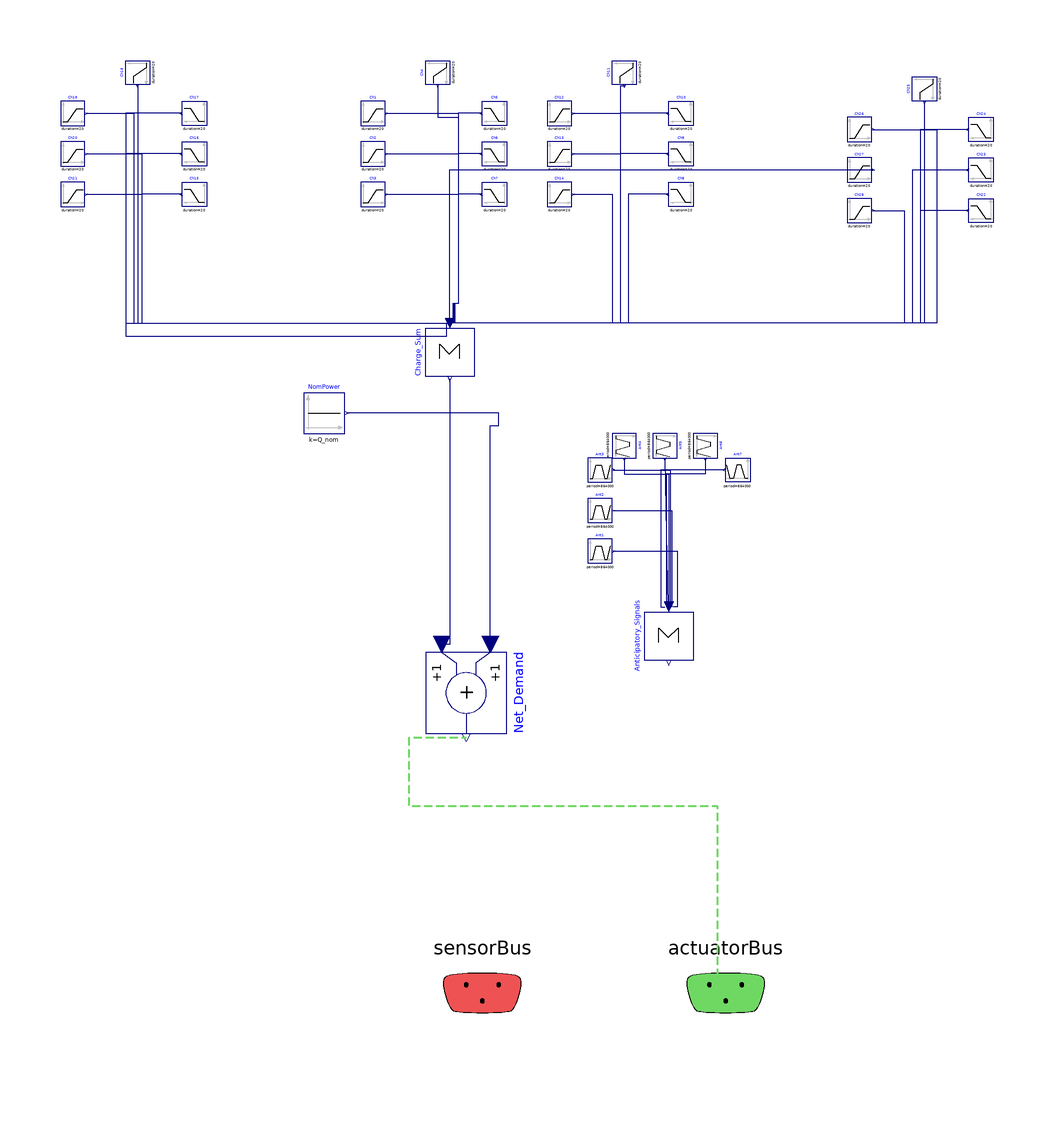

The Modelica model whose source follows is shown above as a component diagram (icons at their Placement, wires along their Line points).

model Demand_Curve_Generator
  extends BaseClasses.Partial_ControlSystem;

  extends NHES.Icons.DummyIcon;

  parameter Modelica.Units.SI.Time Ramp_Stor=600 "Time allowed for demand ramp";
  parameter Modelica.Units.SI.Time Ramp_Dis=600 "Time allowed for demand ramp";
  parameter Modelica.Units.SI.Power Q_nom=52000000;

  Modelica.Blocks.Math.Sum Anticipatory_Signals(nin=7) annotation (Placement(
        transformation(
        extent={{6,-6},{-6,6}},
        rotation=90,
        origin={16,-12})));
  Modelica.Blocks.Math.Add  Net_Demand
    annotation (Placement(transformation(extent={{10,10},{-10,-10}},
        rotation=90,
        origin={-34,-26})));
  Modelica.Blocks.Sources.Constant NomPower(k=Q_nom)
    annotation (Placement(transformation(extent={{-74,38},{-64,48}})));
  Modelica.Blocks.Sources.Ramp      Ch1(
    height=-1e6,
    duration=20,
    offset=0,
    startTime=5000)               annotation (Placement(transformation(
        extent={{-3,-3},{3,3}},
        rotation=0,
        origin={-57,117})));
  Modelica.Blocks.Sources.Ramp      Ch2(
    height=-1e6,
    duration=20,
    offset=0,
    startTime=8000)                annotation (Placement(transformation(
        extent={{-3,-3},{3,3}},
        rotation=0,
        origin={-57,107})));
  Modelica.Blocks.Sources.Ramp      Ch3(
    height=-1e6,
    duration=20,
    offset=0,
    startTime=11000)                annotation (Placement(transformation(
        extent={{-3,-3},{3,3}},
        rotation=0,
        origin={-57,97})));
  Modelica.Blocks.Sources.Ramp      Ch4(
    height=-1e6,
    duration=20,
    offset=0,
    startTime=14000)                annotation (Placement(transformation(
        extent={{3,-3},{-3,3}},
        rotation=90,
        origin={-41,127})));
  Modelica.Blocks.Sources.Ramp      Ch5(
    height=-1e6,
    duration=20,
    offset=0,
    startTime=17000)                annotation (Placement(transformation(
        extent={{3,-3},{-3,3}},
        rotation=0,
        origin={-27,117})));
  Modelica.Blocks.Sources.Ramp      Ch6(
    height=-1e6,
    duration=20,
    offset=0,
    startTime=20000)                annotation (Placement(transformation(
        extent={{3,-3},{-3,3}},
        rotation=0,
        origin={-27,107})));
  Modelica.Blocks.Sources.Ramp      Ch7(
    height=-1e6,
    duration=20,
    offset=0,
    startTime=23000)                annotation (Placement(transformation(
        extent={{3,-3},{-3,3}},
        rotation=0,
        origin={-27,97})));
  Modelica.Blocks.Math.Sum Charge_Sum(nin=28)
                                             annotation (Placement(
        transformation(
        extent={{6,-6},{-6,6}},
        rotation=90,
        origin={-38,58})));
  Modelica.Blocks.Sources.Trapezoid Ant7(
    amplitude=1,
    rising=Ramp_Dis,
    width=1800,
    falling=Ramp_Dis,
    period=864000,
    offset=0,
    startTime=655200 - Ramp_Dis) annotation (Placement(transformation(
        extent={{3,-3},{-3,3}},
        rotation=0,
        origin={33,29})));
  Modelica.Blocks.Sources.Trapezoid Ant6(
    amplitude=1,
    rising=Ramp_Dis,
    width=1800,
    falling=Ramp_Dis,
    period=864000,
    offset=0,
    startTime=489600 - Ramp_Dis) annotation (Placement(transformation(
        extent={{-3,-3},{3,3}},
        rotation=270,
        origin={25,35})));
  Modelica.Blocks.Sources.Trapezoid Ant5(
    amplitude=1,
    rising=Ramp_Dis,
    width=1800,
    falling=Ramp_Dis,
    period=864000,
    offset=0,
    startTime=396000 - Ramp_Dis) annotation (Placement(transformation(
        extent={{-3,-3},{3,3}},
        rotation=270,
        origin={15,35})));
  Modelica.Blocks.Sources.Trapezoid Ant4(
    amplitude=1,
    rising=Ramp_Dis,
    width=1800,
    falling=Ramp_Dis,
    period=864000,
    offset=0,
    startTime=313200 - Ramp_Dis) annotation (Placement(transformation(
        extent={{-3,-3},{3,3}},
        rotation=270,
        origin={5,35})));
  Modelica.Blocks.Sources.Trapezoid Ant3(
    amplitude=1,
    rising=Ramp_Dis,
    width=1800,
    falling=Ramp_Dis,
    period=864000,
    offset=0,
    startTime=226800 - Ramp_Dis) annotation (Placement(transformation(
        extent={{-3,-3},{3,3}},
        rotation=0,
        origin={-1,29})));
  Modelica.Blocks.Sources.Trapezoid Ant2(
    amplitude=1,
    rising=Ramp_Dis,
    width=1800,
    falling=Ramp_Dis,
    period=864000,
    offset=0,
    startTime=129600 - Ramp_Dis) annotation (Placement(transformation(
        extent={{-3,-3},{3,3}},
        rotation=0,
        origin={-1,19})));
  Modelica.Blocks.Sources.Trapezoid Ant1(
    amplitude=1,
    rising=Ramp_Dis,
    width=1800,
    falling=Ramp_Dis,
    period=864000,
    offset=0,
    startTime=46800 - Ramp_Dis) annotation (Placement(transformation(
        extent={{-3,-3},{3,3}},
        rotation=0,
        origin={-1,9})));
  Modelica.Blocks.Sources.Ramp      Ch8(
    height=-1e6,
    duration=20,
    offset=0,
    startTime=43000)                annotation (Placement(transformation(
        extent={{3,-3},{-3,3}},
        rotation=0,
        origin={19,97})));
  Modelica.Blocks.Sources.Ramp      Ch9(
    height=-1e6,
    duration=20,
    offset=0,
    startTime=40000)                annotation (Placement(transformation(
        extent={{3,-3},{-3,3}},
        rotation=0,
        origin={19,107})));
  Modelica.Blocks.Sources.Ramp      Ch10(
    height=-1e6,
    duration=20,
    offset=0,
    startTime=37000)                annotation (Placement(transformation(
        extent={{3,-3},{-3,3}},
        rotation=0,
        origin={19,117})));
  Modelica.Blocks.Sources.Ramp      Ch11(
    height=-1e6,
    duration=20,
    offset=0,
    startTime=34000)                annotation (Placement(transformation(
        extent={{3,-3},{-3,3}},
        rotation=90,
        origin={5,127})));
  Modelica.Blocks.Sources.Ramp      Ch12(
    height=-1e6,
    duration=20,
    offset=0,
    startTime=25000)              annotation (Placement(transformation(
        extent={{-3,-3},{3,3}},
        rotation=0,
        origin={-11,117})));
  Modelica.Blocks.Sources.Ramp      Ch13(
    height=-1e6,
    duration=20,
    offset=0,
    startTime=28000)               annotation (Placement(transformation(
        extent={{-3,-3},{3,3}},
        rotation=0,
        origin={-11,107})));
  Modelica.Blocks.Sources.Ramp      Ch14(
    height=-1e6,
    duration=20,
    offset=0,
    startTime=31000)                annotation (Placement(transformation(
        extent={{-3,-3},{3,3}},
        rotation=0,
        origin={-11,97})));
  Modelica.Blocks.Sources.Ramp      Ch15(
    height=-1e6,
    duration=20,
    offset=0,
    startTime=63000)                annotation (Placement(transformation(
        extent={{3,-3},{-3,3}},
        rotation=0,
        origin={-101,97})));
  Modelica.Blocks.Sources.Ramp      Ch16(
    height=-1e6,
    duration=20,
    offset=0,
    startTime=60000)                annotation (Placement(transformation(
        extent={{3,-3},{-3,3}},
        rotation=0,
        origin={-101,107})));
  Modelica.Blocks.Sources.Ramp      Ch17(
    height=-1e6,
    duration=20,
    offset=0,
    startTime=57000)                annotation (Placement(transformation(
        extent={{3,-3},{-3,3}},
        rotation=0,
        origin={-101,117})));
  Modelica.Blocks.Sources.Ramp      Ch18(
    height=-1e6,
    duration=20,
    offset=0,
    startTime=54000)                annotation (Placement(transformation(
        extent={{3,-3},{-3,3}},
        rotation=90,
        origin={-115,127})));
  Modelica.Blocks.Sources.Ramp      Ch19(
    height=-1e6,
    duration=20,
    offset=0,
    startTime=45000)              annotation (Placement(transformation(
        extent={{-3,-3},{3,3}},
        rotation=0,
        origin={-131,117})));
  Modelica.Blocks.Sources.Ramp      Ch20(
    height=-1e6,
    duration=20,
    offset=0,
    startTime=48000)               annotation (Placement(transformation(
        extent={{-3,-3},{3,3}},
        rotation=0,
        origin={-131,107})));
  Modelica.Blocks.Sources.Ramp      Ch21(
    height=-1e6,
    duration=20,
    offset=0,
    startTime=51000)                annotation (Placement(transformation(
        extent={{-3,-3},{3,3}},
        rotation=0,
        origin={-131,97})));
  Modelica.Blocks.Sources.Ramp      Ch22(
    height=-1e6,
    duration=20,
    offset=0,
    startTime=83000)                annotation (Placement(transformation(
        extent={{3,-3},{-3,3}},
        rotation=0,
        origin={93,93})));
  Modelica.Blocks.Sources.Ramp      Ch23(
    height=-1e6,
    duration=20,
    offset=0,
    startTime=80000)                annotation (Placement(transformation(
        extent={{3,-3},{-3,3}},
        rotation=0,
        origin={93,103})));
  Modelica.Blocks.Sources.Ramp      Ch24(
    height=-1e6,
    duration=20,
    offset=0,
    startTime=77000)                annotation (Placement(transformation(
        extent={{3,-3},{-3,3}},
        rotation=0,
        origin={93,113})));
  Modelica.Blocks.Sources.Ramp      Ch25(
    height=-1e6,
    duration=20,
    offset=0,
    startTime=74000)                annotation (Placement(transformation(
        extent={{3,-3},{-3,3}},
        rotation=90,
        origin={79,123})));
  Modelica.Blocks.Sources.Ramp      Ch26(
    height=-1e6,
    duration=20,
    offset=0,
    startTime=65000)              annotation (Placement(transformation(
        extent={{-3,-3},{3,3}},
        rotation=0,
        origin={63,113})));
  Modelica.Blocks.Sources.Ramp      Ch27(
    height=-1e6,
    duration=20,
    offset=0,
    startTime=68000)               annotation (Placement(transformation(
        extent={{-3,-3},{3,3}},
        rotation=0,
        origin={63,103})));
  Modelica.Blocks.Sources.Ramp      Ch28(
    height=-1e6,
    duration=20,
    offset=0,
    startTime=71000)                annotation (Placement(transformation(
        extent={{-3,-3},{3,3}},
        rotation=0,
        origin={63,93})));
equation
  connect(actuatorBus.Demand, Net_Demand.y) annotation (Line(
      points={{30,-100},{28,-100},{28,-54},{-48,-54},{-48,-37},{-34,-37}},
      color={111,216,99},
      pattern=LinePattern.Dash,
      thickness=0.5));
  connect(Charge_Sum.y,Net_Demand. u2) annotation (Line(points={{-38,51.4},{-38,
          -14},{-40,-14}},                        color={0,0,127}));
  connect(Ch1.y,Charge_Sum. u[1]) annotation (Line(points={{-53.7,117},{-36,117},
          {-36,70},{-36.8429,70},{-36.8429,65.2}},
                                      color={0,0,127}));
  connect(Ch2.y,Charge_Sum. u[2]) annotation (Line(points={{-53.7,107},{-36,107},
          {-36,70},{-36.9286,70},{-36.9286,65.2}},
                            color={0,0,127}));
  connect(Ch4.y,Charge_Sum. u[4]) annotation (Line(points={{-41,123.7},{-41,116},
          {-36,116},{-36,70},{-37.1,70},{-37.1,65.2}},
                               color={0,0,127}));
  connect(Ch5.y,Charge_Sum. u[5]) annotation (Line(points={{-30.3,117},{-36,117},
          {-36,70},{-37.1857,70},{-37.1857,65.2}},
                            color={0,0,127}));
  connect(Ch6.y,Charge_Sum. u[6]) annotation (Line(points={{-30.3,107},{-36,107},
          {-36,70},{-37.2714,70},{-37.2714,65.2}},
                            color={0,0,127}));
  connect(Ch7.y,Charge_Sum. u[7]) annotation (Line(points={{-30.3,97},{-36,97},
          {-36,70},{-37.3571,70},{-37.3571,65.2}},
                            color={0,0,127}));
  connect(Ch3.y,Charge_Sum. u[3]) annotation (Line(points={{-53.7,97},{-36,97},
          {-36,70},{-37.0143,70},{-37.0143,65.2}},
                            color={0,0,127}));
  connect(Ant1.y, Anticipatory_Signals.u[1]) annotation (Line(points={{2.3,9},{
          18,9},{18,-4.8},{17.0286,-4.8}}, color={0,0,127}));
  connect(Ant2.y, Anticipatory_Signals.u[2]) annotation (Line(points={{2.3,19},
          {16.6857,19},{16.6857,-4.8}}, color={0,0,127}));
  connect(Ant3.y, Anticipatory_Signals.u[3]) annotation (Line(points={{2.3,29},
          {16.3429,29},{16.3429,-4.8}}, color={0,0,127}));
  connect(Ant4.y, Anticipatory_Signals.u[4]) annotation (Line(points={{5,31.7},
          {5,28},{16,28},{16,-4.8}}, color={0,0,127}));
  connect(Ant5.y, Anticipatory_Signals.u[5])
    annotation (Line(points={{15,31.7},{15.6571,-4.8}}, color={0,0,127}));
  connect(Ant6.y, Anticipatory_Signals.u[6]) annotation (Line(points={{25,31.7},
          {25,28},{15.3143,28},{15.3143,-4.8}}, color={0,0,127}));
  connect(Ant7.y, Anticipatory_Signals.u[7]) annotation (Line(points={{29.7,29},
          {14,29},{14,-4.8},{14.9714,-4.8}}, color={0,0,127}));
  connect(Ch14.y, Charge_Sum.u[8]) annotation (Line(points={{-7.7,97},{2,97},{2,
          65.2},{-37.4429,65.2}}, color={0,0,127}));
  connect(Ch8.y, Charge_Sum.u[14]) annotation (Line(points={{15.7,97},{6,97},{6,
          65.2},{-37.9571,65.2}}, color={0,0,127}));
  connect(Ch9.y, Charge_Sum.u[13]) annotation (Line(points={{15.7,107},{4,107},
          {4,65.2},{-37.8714,65.2}}, color={0,0,127}));
  connect(Ch10.y, Charge_Sum.u[12]) annotation (Line(points={{15.7,117},{4,117},
          {4,65.2},{-37.7857,65.2}}, color={0,0,127}));
  connect(Ch11.y, Charge_Sum.u[11]) annotation (Line(points={{5,123.7},{4,123.7},
          {4,65.2},{-37.7,65.2}}, color={0,0,127}));
  connect(Ch12.y, Charge_Sum.u[10]) annotation (Line(points={{-7.7,117},{4,117},
          {4,65.2},{-37.6143,65.2}}, color={0,0,127}));
  connect(Ch13.y, Charge_Sum.u[9]) annotation (Line(points={{-7.7,107},{4,107},
          {4,65.2},{-37.5286,65.2}}, color={0,0,127}));
  connect(Ch28.y, Charge_Sum.u[15]) annotation (Line(points={{66.3,93},{74,93},
          {74,65.2},{-38.0429,65.2}}, color={0,0,127}));
  connect(Ch27.y, Charge_Sum.u[16]) annotation (Line(points={{66.3,103},{
          -38.1286,103},{-38.1286,65.2}}, color={0,0,127}));
  connect(Ch26.y, Charge_Sum.u[17]) annotation (Line(points={{66.3,113},{82,113},
          {82,65.2},{-38.2143,65.2}}, color={0,0,127}));
  connect(Ch25.y, Charge_Sum.u[18]) annotation (Line(points={{79,119.7},{79,
          65.2},{-38.3,65.2}}, color={0,0,127}));
  connect(Ch22.y, Charge_Sum.u[19]) annotation (Line(points={{89.7,93},{78,93},
          {78,65.2},{-38.3857,65.2}}, color={0,0,127}));
  connect(Ch23.y, Charge_Sum.u[20]) annotation (Line(points={{89.7,103},{76,103},
          {76,65.2},{-38.4714,65.2}}, color={0,0,127}));
  connect(Ch24.y, Charge_Sum.u[21]) annotation (Line(points={{89.7,113},{78,113},
          {78,65.2},{-38.5571,65.2}}, color={0,0,127}));
  connect(Ch15.y, Charge_Sum.u[22]) annotation (Line(points={{-104.3,97},{-114,
          97},{-114,65.2},{-38.6429,65.2}}, color={0,0,127}));
  connect(Ch16.y, Charge_Sum.u[23]) annotation (Line(points={{-104.3,107},{-118,
          107},{-118,65.2},{-38.7286,65.2}}, color={0,0,127}));
  connect(Ch17.y, Charge_Sum.u[24]) annotation (Line(points={{-104.3,117},{-118,
          117},{-118,62},{-38.8143,62},{-38.8143,65.2}}, color={0,0,127}));
  connect(Ch18.y, Charge_Sum.u[25]) annotation (Line(points={{-115,123.7},{-115,
          65.2},{-38.9,65.2}}, color={0,0,127}));
  connect(Ch19.y, Charge_Sum.u[26]) annotation (Line(points={{-127.7,117},{-116,
          117},{-116,65.2},{-38.9857,65.2}}, color={0,0,127}));
  connect(Ch20.y, Charge_Sum.u[27]) annotation (Line(points={{-127.7,107},{-114,
          107},{-114,65.2},{-39.0714,65.2}}, color={0,0,127}));
  connect(Ch21.y, Charge_Sum.u[28]) annotation (Line(points={{-127.7,97},{-114,
          97},{-114,65.2},{-39.1571,65.2}}, color={0,0,127}));
  connect(Net_Demand.u1, NomPower.y) annotation (Line(points={{-28,-14},{-28,40},
          {-26,40},{-26,43},{-63.5,43}}, color={0,0,127}));
annotation(defaultComponentName="SC", experiment(StopTime=3600,
        __Dymola_NumberOfIntervals=3600),
    Diagram(coordinateSystem(extent={{-160,-100},{160,180}})),
    Icon(coordinateSystem(extent={{-100,-100},{100,100}}), graphics={
                  Text(
          extent={{-94,82},{94,74}},
          lineColor={0,0,0},
          lineThickness=1,
          fillColor={255,255,237},
          fillPattern=FillPattern.Solid,
          textString="Input Setpoints: Modelica Path")}));
end Demand_Curve_Generator;